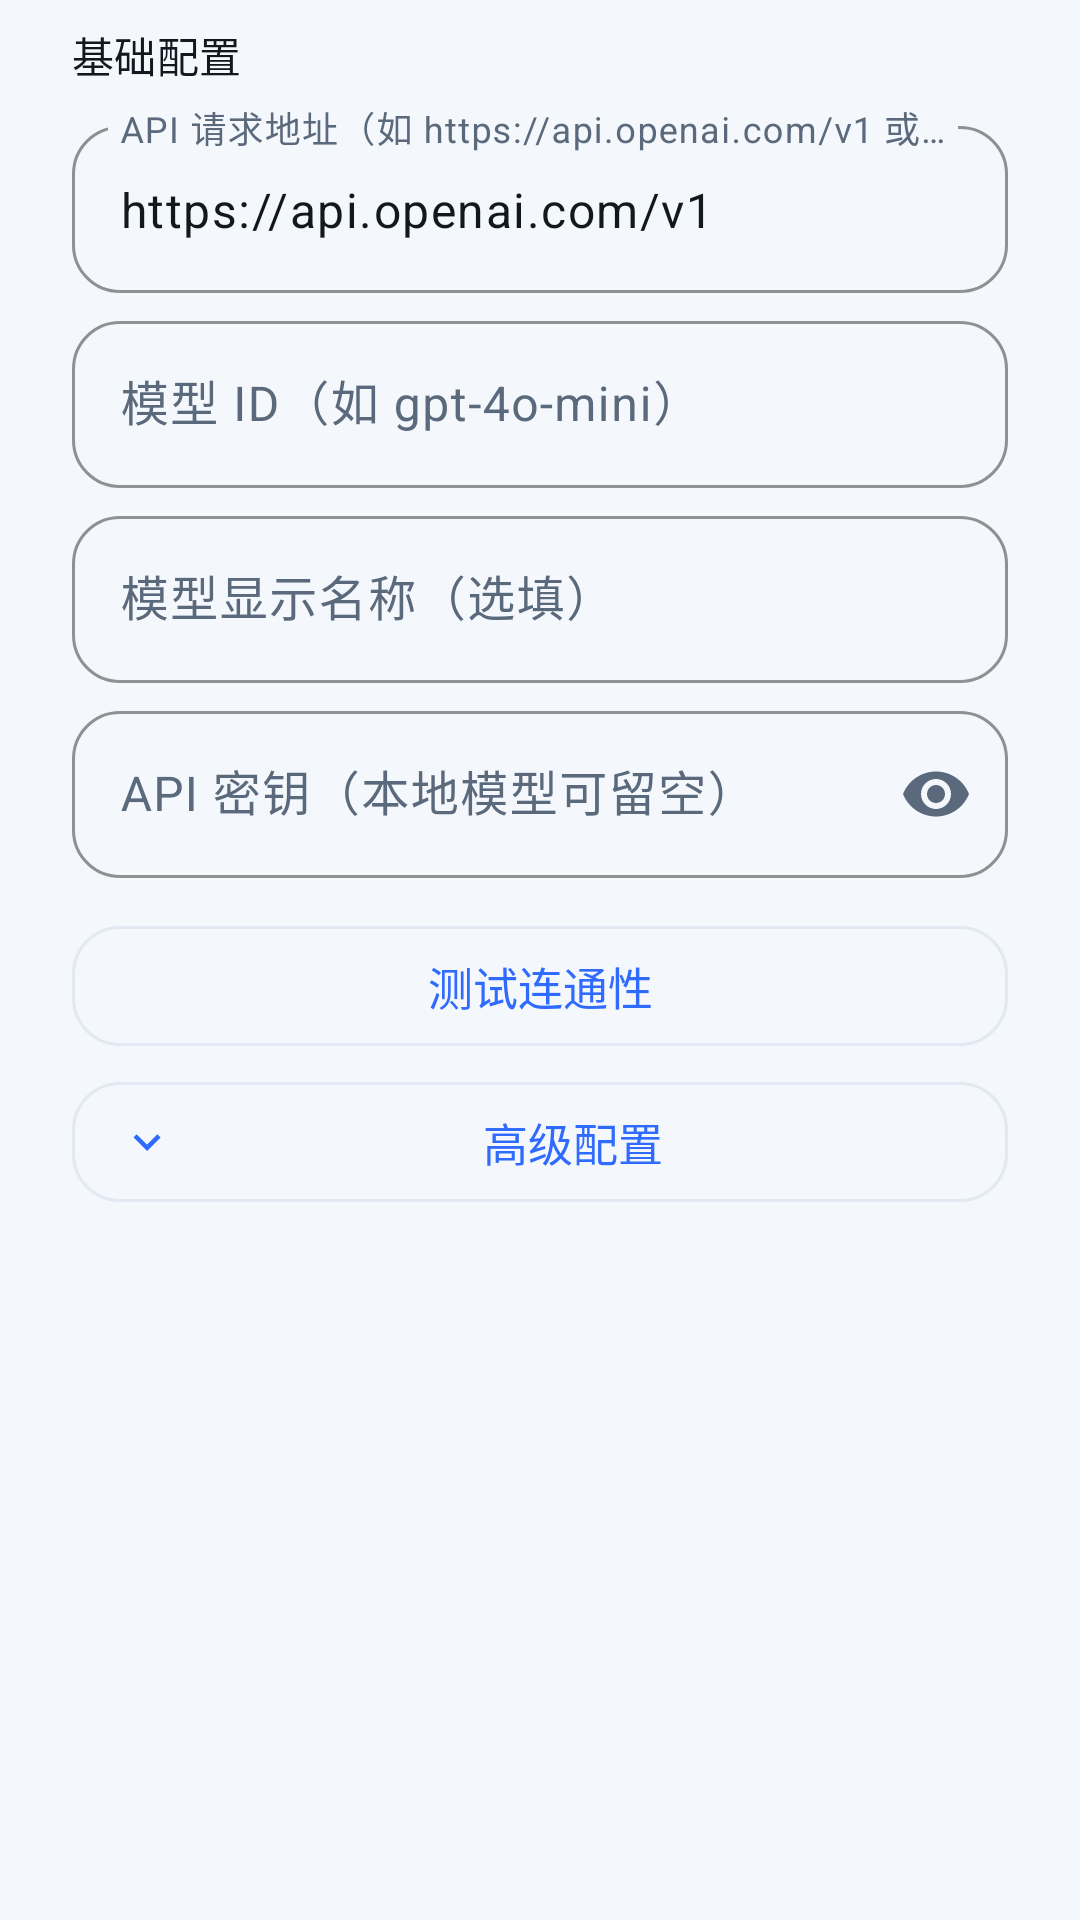

Here is an Android app screen rendered from its layout file. Give the layout XML and the strings, colors and styles it references.
<!-- AndroidManifest.xml: application theme Theme.MagicWindow -->
<!-- res/layout/dialog_ai_model.xml -->
<?xml version="1.0" encoding="utf-8"?>
<ScrollView
    xmlns:android="http://schemas.android.com/apk/res/android"
    xmlns:app="http://schemas.android.com/apk/res-auto"
    android:layout_width="match_parent"
    android:layout_height="wrap_content">

    <LinearLayout
        android:layout_width="match_parent"
        android:layout_height="wrap_content"
        android:orientation="vertical"
        android:paddingHorizontal="24dp"
        android:paddingTop="8dp"
        android:paddingBottom="16dp">

        
        <TextView
            android:layout_width="match_parent"
            android:layout_height="wrap_content"
            android:text="@string/ai_model_basic"
            android:textAppearance="?attr/textAppearanceTitleSmall"
            android:textColor="?attr/colorOnSurface"
            android:layout_marginBottom="8dp" />

        <com.google.android.material.textfield.TextInputLayout
            android:layout_width="match_parent"
            android:layout_height="wrap_content"
            android:hint="@string/ai_model_api_base_hint"
            android:layout_marginBottom="4dp"
            style="@style/Widget.MagicWindow.TextInput.Outlined">
            <com.google.android.material.textfield.TextInputEditText
                android:id="@+id/etApiBase"
                android:layout_width="match_parent"
                android:layout_height="wrap_content"
                android:inputType="textUri"
                android:text="https://api.openai.com/v1" />
        </com.google.android.material.textfield.TextInputLayout>

        <com.google.android.material.textfield.TextInputLayout
            android:layout_width="match_parent"
            android:layout_height="wrap_content"
            android:hint="@string/ai_model_id_hint"
            android:layout_marginBottom="4dp"
            style="@style/Widget.MagicWindow.TextInput.Outlined">
            <com.google.android.material.textfield.TextInputEditText
                android:id="@+id/etModelId"
                android:layout_width="match_parent"
                android:layout_height="wrap_content"
                android:inputType="text" />
        </com.google.android.material.textfield.TextInputLayout>

        <com.google.android.material.textfield.TextInputLayout
            android:layout_width="match_parent"
            android:layout_height="wrap_content"
            android:hint="@string/ai_model_name_hint"
            android:layout_marginBottom="4dp"
            style="@style/Widget.MagicWindow.TextInput.Outlined">
            <com.google.android.material.textfield.TextInputEditText
                android:id="@+id/etDisplayName"
                android:layout_width="match_parent"
                android:layout_height="wrap_content"
                android:inputType="text" />
        </com.google.android.material.textfield.TextInputLayout>

        <com.google.android.material.textfield.TextInputLayout
            android:layout_width="match_parent"
            android:layout_height="wrap_content"
            android:hint="@string/ai_model_key_hint"
            android:layout_marginBottom="12dp"
            app:endIconMode="password_toggle"
            style="@style/Widget.MagicWindow.TextInput.Outlined">
            <com.google.android.material.textfield.TextInputEditText
                android:id="@+id/etApiKey"
                android:layout_width="match_parent"
                android:layout_height="wrap_content"
                android:inputType="textPassword" />
        </com.google.android.material.textfield.TextInputLayout>

        
        <com.google.android.material.button.MaterialButton
            android:id="@+id/btnTestConnection"
            style="?attr/materialButtonOutlinedStyle"
            android:layout_width="match_parent"
            android:layout_height="wrap_content"
            android:text="@string/ai_model_test"
            android:layout_marginBottom="4dp" />

        <TextView
            android:id="@+id/tvTestResult"
            android:layout_width="match_parent"
            android:layout_height="wrap_content"
            android:textSize="12sp"
            android:layout_marginBottom="12dp"
            android:visibility="gone" />

        
        <com.google.android.material.button.MaterialButton
            android:id="@+id/btnAdvanced"
            style="?attr/materialButtonOutlinedStyle"
            android:layout_width="match_parent"
            android:layout_height="wrap_content"
            android:text="@string/ai_model_advanced"
            android:layout_marginBottom="8dp"
            app:icon="@drawable/ic_chevron_down" />

        <LinearLayout
            android:id="@+id/layoutAdvanced"
            android:layout_width="match_parent"
            android:layout_height="wrap_content"
            android:orientation="vertical"
            android:visibility="gone">

            <TextView
                android:layout_width="match_parent"
                android:layout_height="wrap_content"
                android:text="@string/ai_model_tokens"
                android:textAppearance="?attr/textAppearanceTitleSmall"
                android:textColor="?attr/colorOnSurface"
                android:layout_marginBottom="8dp" />

            <LinearLayout
                android:layout_width="match_parent"
                android:layout_height="wrap_content"
                android:orientation="horizontal">

                <com.google.android.material.textfield.TextInputLayout
                    android:layout_width="0dp"
                    android:layout_height="wrap_content"
                    android:layout_weight="1"
                    android:hint="@string/ai_model_input_tokens"
                    android:layout_marginEnd="8dp"
                    style="@style/Widget.MagicWindow.TextInput.Outlined">
                    <com.google.android.material.textfield.TextInputEditText
                        android:id="@+id/etMaxInputTokens"
                        android:layout_width="match_parent"
                        android:layout_height="wrap_content"
                        android:inputType="number"
                        android:text="128000" />
                </com.google.android.material.textfield.TextInputLayout>

                <com.google.android.material.textfield.TextInputLayout
                    android:layout_width="0dp"
                    android:layout_height="wrap_content"
                    android:layout_weight="1"
                    android:hint="@string/ai_model_output_tokens"
                    style="@style/Widget.MagicWindow.TextInput.Outlined">
                    <com.google.android.material.textfield.TextInputEditText
                        android:id="@+id/etMaxOutputTokens"
                        android:layout_width="match_parent"
                        android:layout_height="wrap_content"
                        android:inputType="number"
                        android:text="12800" />
                </com.google.android.material.textfield.TextInputLayout>
            </LinearLayout>

            <com.google.android.material.textfield.TextInputLayout
                android:layout_width="match_parent"
                android:layout_height="wrap_content"
                android:hint="@string/ai_model_tool_rounds"
                android:layout_marginTop="8dp"
                style="@style/Widget.MagicWindow.TextInput.Outlined">
                <com.google.android.material.textfield.TextInputEditText
                    android:id="@+id/etToolRounds"
                    android:layout_width="match_parent"
                    android:layout_height="wrap_content"
                    android:inputType="number"
                    android:text="120" />
            </com.google.android.material.textfield.TextInputLayout>

            <TextView
                android:layout_width="match_parent"
                android:layout_height="wrap_content"
                android:text="@string/ai_model_sampling"
                android:textAppearance="?attr/textAppearanceTitleSmall"
                android:textColor="?attr/colorOnSurface"
                android:layout_marginTop="16dp"
                android:layout_marginBottom="8dp" />

            <com.google.android.material.textfield.TextInputLayout
                android:layout_width="match_parent"
                android:layout_height="wrap_content"
                android:hint="@string/ai_model_temperature"
                android:layout_marginBottom="4dp"
                style="@style/Widget.MagicWindow.TextInput.Outlined">
                <com.google.android.material.textfield.TextInputEditText
                    android:id="@+id/etTemperature"
                    android:layout_width="match_parent"
                    android:layout_height="wrap_content"
                    android:inputType="numberDecimal"
                    android:text="0.3" />
            </com.google.android.material.textfield.TextInputLayout>

            <com.google.android.material.textfield.TextInputLayout
                android:layout_width="match_parent"
                android:layout_height="wrap_content"
                android:hint="@string/ai_model_top_p"
                android:layout_marginBottom="4dp"
                style="@style/Widget.MagicWindow.TextInput.Outlined">
                <com.google.android.material.textfield.TextInputEditText
                    android:id="@+id/etTopP"
                    android:layout_width="match_parent"
                    android:layout_height="wrap_content"
                    android:inputType="numberDecimal"
                    android:text="1.0" />
            </com.google.android.material.textfield.TextInputLayout>
        </LinearLayout>
    </LinearLayout>
</ScrollView>
<!-- resources referenced by this layout -->
<resources>
  <string name="ai_model_advanced">高级配置</string>
  <string name="ai_model_api_base_hint">API 请求地址（如 https://api.openai.com/v1 或 http://192.168.1.5:11434/v1）</string>
  <string name="ai_model_basic">基础配置</string>
  <string name="ai_model_id_hint">模型 ID（如 gpt-4o-mini）</string>
  <string name="ai_model_input_tokens">输入 Token</string>
  <string name="ai_model_key_hint">API 密钥（本地模型可留空）</string>
  <string name="ai_model_name_hint">模型显示名称（选填）</string>
  <string name="ai_model_output_tokens">输出 Token</string>
  <string name="ai_model_sampling">采样参数</string>
  <string name="ai_model_temperature">Temperature</string>
  <string name="ai_model_test">测试连通性</string>
  <string name="ai_model_tokens">上下文窗口（Token）</string>
  <string name="ai_model_tool_rounds">工具调用轮数</string>
  <string name="ai_model_top_p">Top P</string>
  <dimen name="radius_medium">16dp</dimen>
  <color name="text_input_stroke">#C9D4E3</color>
  <color name="app_bg">#F4F7FB</color>
  <color name="brand_primary">#2F6BFF</color>
  <color name="brand_on_primary">#FFFFFF</color>
  <color name="brand_primary_container">#E9F1FF</color>
  <color name="brand_on_primary_container">#123B8F</color>
  <color name="brand_secondary">#0E9C87</color>
  <color name="brand_on_secondary">#FFFFFF</color>
  <color name="brand_secondary_container">#DDF5F1</color>
  <color name="brand_on_secondary_container">#06453C</color>
  <color name="card_bg">#FFFFFF</color>
  <color name="text_primary">#111820</color>
  <color name="card_bg_high">#EEF3F9</color>
  <color name="text_secondary">#5A6A7C</color>
  <color name="stroke">#E2E9F2</color>
  <color name="divider">#E6ECF4</color>
  <color name="conflict_error">#D33A2C</color>
  <color name="ripple">#1F2F6BFF</color>
  <color name="text_tertiary">#8D99A8</color>
  <style name="ShapeAppearance.MagicWindow.Small" parent="">
          <item name="cornerFamily">rounded</item>
          <item name="cornerSize">@dimen/radius_small</item>
      </style>
  <style name="ShapeAppearance.MagicWindow.Medium" parent="">
          <item name="cornerFamily">rounded</item>
          <item name="cornerSize">@dimen/radius_medium</item>
      </style>
  <style name="ShapeAppearance.MagicWindow.Large" parent="">
          <item name="cornerFamily">rounded</item>
          <item name="cornerSize">@dimen/radius_large</item>
      </style>
  <style name="Widget.MagicWindow.Fab" parent="Widget.Material3.FloatingActionButton.Primary">
          <item name="shapeAppearanceOverlay">@style/ShapeAppearance.MagicWindow.Fab</item>
          <item name="elevation">3dp</item>
      </style>
  <style name="Widget.MagicWindow.ChipGroup" parent="Widget.Material3.ChipGroup">
          <item name="chipSpacingHorizontal">8dp</item>
          <item name="chipSpacingVertical">8dp</item>
      </style>
  <style name="ThemeOverlay.MagicWindow.BottomSheet" parent="ThemeOverlay.Material3.BottomSheetDialog">
          <item name="bottomSheetStyle">@style/Widget.MagicWindow.BottomSheet</item>
      </style>
  <style name="ThemeOverlay.MagicWindow.Dialog" parent="ThemeOverlay.Material3.MaterialAlertDialog">
          <item name="android:windowAnimationStyle">@style/Animation.MagicWindow.Dialog</item>
      </style>
  <dimen name="radius_small">12dp</dimen>
  <dimen name="radius_large">24dp</dimen>
  <dimen name="min_touch">48dp</dimen>
  <style name="ShapeAppearance.MagicWindow.Fab" parent="">
          <item name="cornerFamily">rounded</item>
          <item name="cornerSize">18dp</item>
      </style>
  <dimen name="card_radius">@dimen/radius_large</dimen>
  <dimen name="card_padding">@dimen/space_5</dimen>
  <style name="Animation.MagicWindow.Dialog" parent="@android:style/Animation.Dialog">
          <item name="android:windowEnterAnimation">@anim/dialog_enter</item>
          <item name="android:windowExitAnimation">@anim/dialog_exit</item>
      </style>
  <dimen name="space_5">20dp</dimen>
</resources>
